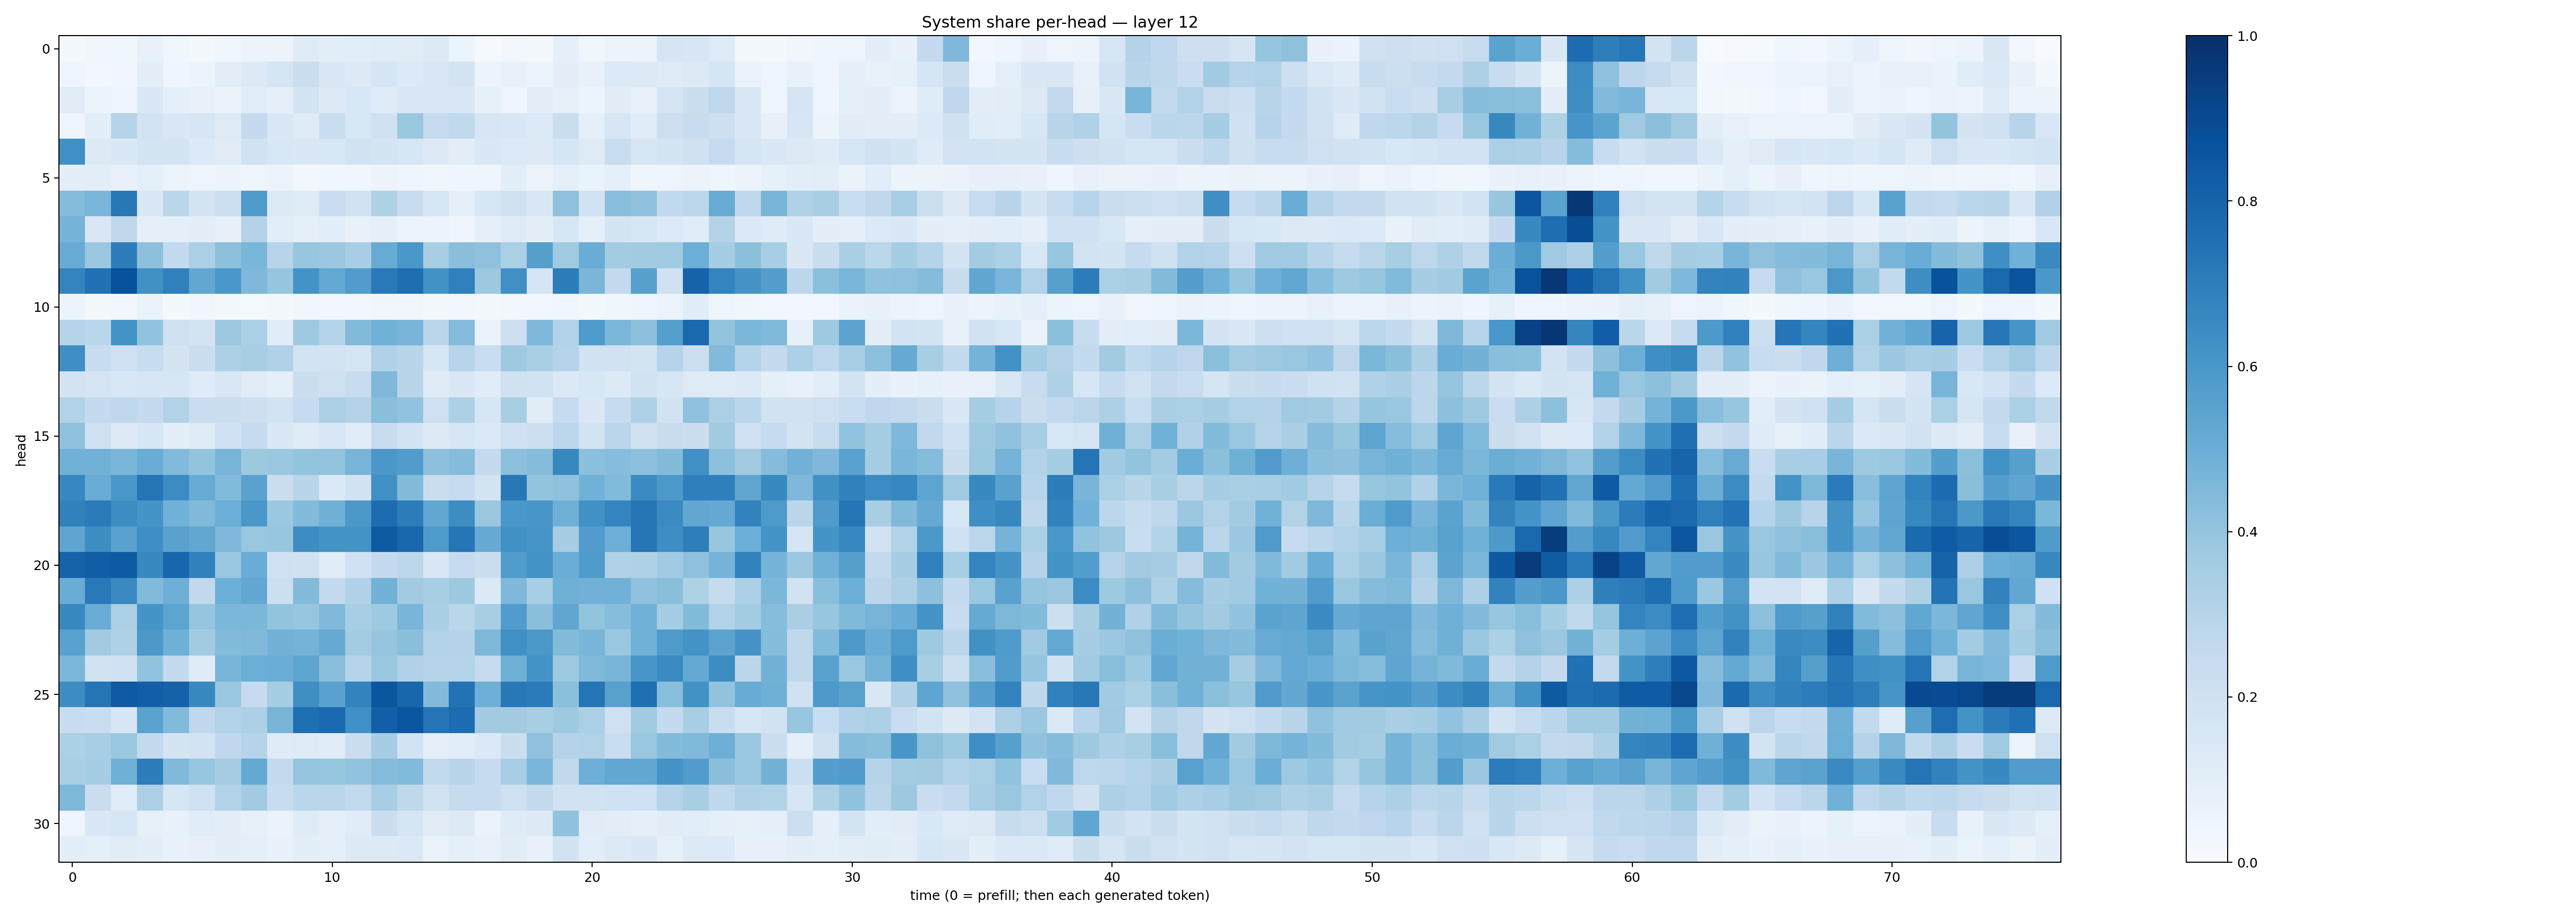

Data behind this chart, as committed beside it:
0.017594574, 0.03206123, 0.0359152, 0.071426734, 0.0367052, 0.020979214, 0.03854212, 0.06071287, 0.05497011, 0.11844789, 0.10020089, 0.10645543, 0.11434936, 0.113170296, 0.12793538, 0.059131335, 0.00807438, 0.026625568, 0.016509326, 0.09123599, 0.03647102, 0.057155106, 0.058096472, 0.1665058
0.04368, 0.03099, 0.03249, 0.09561, 0.04499, 0.06197, 0.1028, 0.1259, 0.1682, 0.2208, 0.1438, 0.1309, 0.1666, 0.1349, 0.1497, 0.1755, 0.0548, 0.07043, 0.05181, 0.09777, 0.07363, 0.136, 0.1257, 0.1198
0.1117, 0.05098, 0.0496, 0.142, 0.08853, 0.07508, 0.06291, 0.1091, 0.09195, 0.1736, 0.1251, 0.1545, 0.1213, 0.1487, 0.1417, 0.1429, 0.08258, 0.04107, 0.09851, 0.08583, 0.05895, 0.1106, 0.07275, 0.1644
0.04073, 0.09498, 0.2976, 0.1839, 0.1466, 0.163, 0.125, 0.2533, 0.1426, 0.1203, 0.2319, 0.1524, 0.1983, 0.3835, 0.2451, 0.2643, 0.1577, 0.1541, 0.1343, 0.2265, 0.09345, 0.1638, 0.1169, 0.2121
0.6293, 0.1252, 0.1478, 0.1785, 0.176, 0.1353, 0.1122, 0.189, 0.153, 0.1411, 0.156, 0.1908, 0.1752, 0.1605, 0.1263, 0.1024, 0.1445, 0.136, 0.1279, 0.1707, 0.1225, 0.2329, 0.1623, 0.1733
0.09464, 0.09602, 0.07312, 0.09177, 0.06035, 0.04838, 0.05098, 0.04925, 0.05621, 0.0304, 0.03652, 0.03139, 0.05683, 0.0391, 0.03608, 0.04065, 0.04679, 0.09806, 0.05796, 0.09257, 0.06342, 0.09084, 0.04481, 0.04861
0.4339, 0.4638, 0.7221, 0.1411, 0.2855, 0.1757, 0.2155, 0.5882, 0.1352, 0.1236, 0.2291, 0.1881, 0.3241, 0.2403, 0.1619, 0.08865, 0.16, 0.1979, 0.1419, 0.4136, 0.188, 0.4273, 0.4091, 0.263
0.4749, 0.1498, 0.2716, 0.0929, 0.08878, 0.09906, 0.07925, 0.3062, 0.1059, 0.08907, 0.1066, 0.07183, 0.09046, 0.05566, 0.05946, 0.04291, 0.08718, 0.1237, 0.09726, 0.1638, 0.08877, 0.1789, 0.1579, 0.133
0.5105, 0.379, 0.6993, 0.4155, 0.2559, 0.3324, 0.4178, 0.4627, 0.2947, 0.3922, 0.3802, 0.3471, 0.5111, 0.6014, 0.3417, 0.4249, 0.4136, 0.3343, 0.5627, 0.3686, 0.5063, 0.3559, 0.3612, 0.3709
0.6743, 0.7481, 0.8724, 0.6268, 0.6885, 0.5299, 0.6015, 0.4512, 0.3978, 0.6203, 0.5224, 0.5766, 0.7172, 0.7604, 0.6224, 0.6899, 0.3759, 0.6316, 0.1659, 0.703, 0.4635, 0.2564, 0.559, 0.1976
0.05162, 0.0217, 0.02584, 0.06327, 0.01962, 0.03178, 0.02224, 0.0127, 0.01568, 0.03278, 0.02926, 0.02432, 0.03347, 0.03306, 0.01928, 0.02895, 0.01661, 0.03089, 0.03073, 0.03555, 0.01596, 0.039, 0.04386, 0.05778
0.3039, 0.2864, 0.6207, 0.4036, 0.2102, 0.1751, 0.376, 0.3344, 0.1157, 0.3735, 0.304, 0.4384, 0.4846, 0.4721, 0.2849, 0.4356, 0.06509, 0.213, 0.4527, 0.3156, 0.582, 0.4573, 0.4151, 0.5626
0.6344, 0.2345, 0.2046, 0.2409, 0.1734, 0.2252, 0.3273, 0.3425, 0.32, 0.1865, 0.1817, 0.1662, 0.3169, 0.2893, 0.1636, 0.2932, 0.2316, 0.3744, 0.3397, 0.3028, 0.1912, 0.1937, 0.1744, 0.3045
0.1866, 0.1697, 0.1532, 0.1612, 0.1625, 0.1172, 0.1516, 0.1126, 0.09006, 0.2194, 0.2056, 0.2361, 0.4519, 0.2929, 0.1173, 0.1479, 0.1163, 0.1974, 0.1897, 0.1405, 0.1534, 0.1254, 0.1906, 0.1612
0.3099, 0.2543, 0.2672, 0.25, 0.3095, 0.2291, 0.2216, 0.211, 0.1871, 0.2461, 0.3354, 0.3085, 0.4233, 0.403, 0.2101, 0.3262, 0.1634, 0.3414, 0.1102, 0.2474, 0.1467, 0.2448, 0.3218, 0.1953
0.4118, 0.2107, 0.1288, 0.1606, 0.09838, 0.1216, 0.2003, 0.2483, 0.1465, 0.1205, 0.1544, 0.1142, 0.2347, 0.1858, 0.1256, 0.1598, 0.1397, 0.2046, 0.216, 0.2797, 0.1872, 0.2848, 0.1973, 0.2418
0.4838, 0.4825, 0.4641, 0.5045, 0.4414, 0.3993, 0.4701, 0.3766, 0.3799, 0.402, 0.4022, 0.4702, 0.5977, 0.5775, 0.418, 0.4364, 0.2571, 0.4155, 0.4366, 0.6602, 0.4183, 0.4314, 0.4144, 0.4411
0.6653, 0.5069, 0.6008, 0.7358, 0.6454, 0.5081, 0.4428, 0.5508, 0.2223, 0.2896, 0.1397, 0.195, 0.6295, 0.4382, 0.2243, 0.2494, 0.1752, 0.7195, 0.3992, 0.4118, 0.4866, 0.4442, 0.649, 0.5918
0.6849, 0.7084, 0.6411, 0.6154, 0.4865, 0.4477, 0.4987, 0.5984, 0.3822, 0.4407, 0.4885, 0.5973, 0.768, 0.7003, 0.5258, 0.6429, 0.3876, 0.6004, 0.6022, 0.4915, 0.6269, 0.6734, 0.7298, 0.6516
0.5414, 0.6417, 0.5565, 0.6346, 0.5567, 0.5312, 0.4517, 0.3868, 0.3916, 0.6416, 0.6149, 0.6193, 0.8327, 0.7867, 0.5874, 0.7308, 0.5142, 0.6272, 0.6084, 0.3494, 0.5748, 0.4957, 0.7332, 0.6386
0.8046, 0.8209, 0.8341, 0.6571, 0.7909, 0.6864, 0.3899, 0.5075, 0.2058, 0.1982, 0.1144, 0.1994, 0.2571, 0.2776, 0.1497, 0.2463, 0.224, 0.5765, 0.618, 0.5004, 0.5828, 0.3192, 0.3224, 0.3643
0.5051, 0.7167, 0.6538, 0.4442, 0.4944, 0.265, 0.4963, 0.5263, 0.2184, 0.4402, 0.2573, 0.318, 0.4777, 0.3605, 0.343, 0.3765, 0.1386, 0.4505, 0.3454, 0.4884, 0.4806, 0.4833, 0.4099, 0.4238
0.6597, 0.5052, 0.3327, 0.6167, 0.5402, 0.3983, 0.4601, 0.4587, 0.4016, 0.3925, 0.4471, 0.344, 0.374, 0.4678, 0.337, 0.2855, 0.3401, 0.5756, 0.4242, 0.5315, 0.4, 0.4329, 0.4857, 0.355
0.5531, 0.3625, 0.3228, 0.5943, 0.4905, 0.3609, 0.4407, 0.4471, 0.4789, 0.4733, 0.5138, 0.3559, 0.3978, 0.4224, 0.3155, 0.3052, 0.4563, 0.6316, 0.5961, 0.4401, 0.4669, 0.389, 0.4877, 0.5897
0.4597, 0.1922, 0.2009, 0.4032, 0.255, 0.118, 0.469, 0.4991, 0.5011, 0.5427, 0.4242, 0.2999, 0.3834, 0.3198, 0.3031, 0.3013, 0.2483, 0.491, 0.6149, 0.3744, 0.4457, 0.4711, 0.6019, 0.6491
0.6441, 0.7371, 0.8366, 0.8169, 0.8084, 0.6572, 0.3864, 0.2477, 0.3546, 0.6351, 0.5519, 0.677, 0.8536, 0.7926, 0.4444, 0.7431, 0.4933, 0.7194, 0.709, 0.4204, 0.7345, 0.5571, 0.756, 0.429
0.2419, 0.2273, 0.1614, 0.5486, 0.442, 0.2664, 0.3155, 0.325, 0.4713, 0.7568, 0.7787, 0.6296, 0.8175, 0.8569, 0.737, 0.7687, 0.3615, 0.3626, 0.3454, 0.3741, 0.3353, 0.2097, 0.3595, 0.2555
0.3294, 0.3464, 0.3848, 0.2606, 0.1719, 0.1866, 0.269, 0.3047, 0.1197, 0.122, 0.1153, 0.2264, 0.3485, 0.1874, 0.09332, 0.1084, 0.1394, 0.2237, 0.4128, 0.3063, 0.3151, 0.2328, 0.3868, 0.4382
0.3388, 0.3531, 0.4909, 0.7, 0.4475, 0.3936, 0.3477, 0.5215, 0.2586, 0.396, 0.3909, 0.4046, 0.4349, 0.4419, 0.2549, 0.2926, 0.2463, 0.3447, 0.462, 0.2631, 0.4932, 0.5243, 0.5273, 0.6112
0.4541, 0.2294, 0.1152, 0.3255, 0.1613, 0.2016, 0.3159, 0.3606, 0.2352, 0.2881, 0.2871, 0.2597, 0.3476, 0.2709, 0.1879, 0.2456, 0.2463, 0.2103, 0.2556, 0.1881, 0.1922, 0.2001, 0.208, 0.3013
0.04545, 0.146, 0.1639, 0.08463, 0.07736, 0.1143, 0.09658, 0.08424, 0.06266, 0.1188, 0.08675, 0.1151, 0.22, 0.1669, 0.1116, 0.1252, 0.06371, 0.1193, 0.1258, 0.4098, 0.1131, 0.1036, 0.08936, 0.113
0.09458, 0.08694, 0.1117, 0.09704, 0.07668, 0.08154, 0.09765, 0.09336, 0.06725, 0.09412, 0.09053, 0.1322, 0.1315, 0.1372, 0.06411, 0.09237, 0.07051, 0.1132, 0.07291, 0.194, 0.1092, 0.1295, 0.1427, 0.08317
